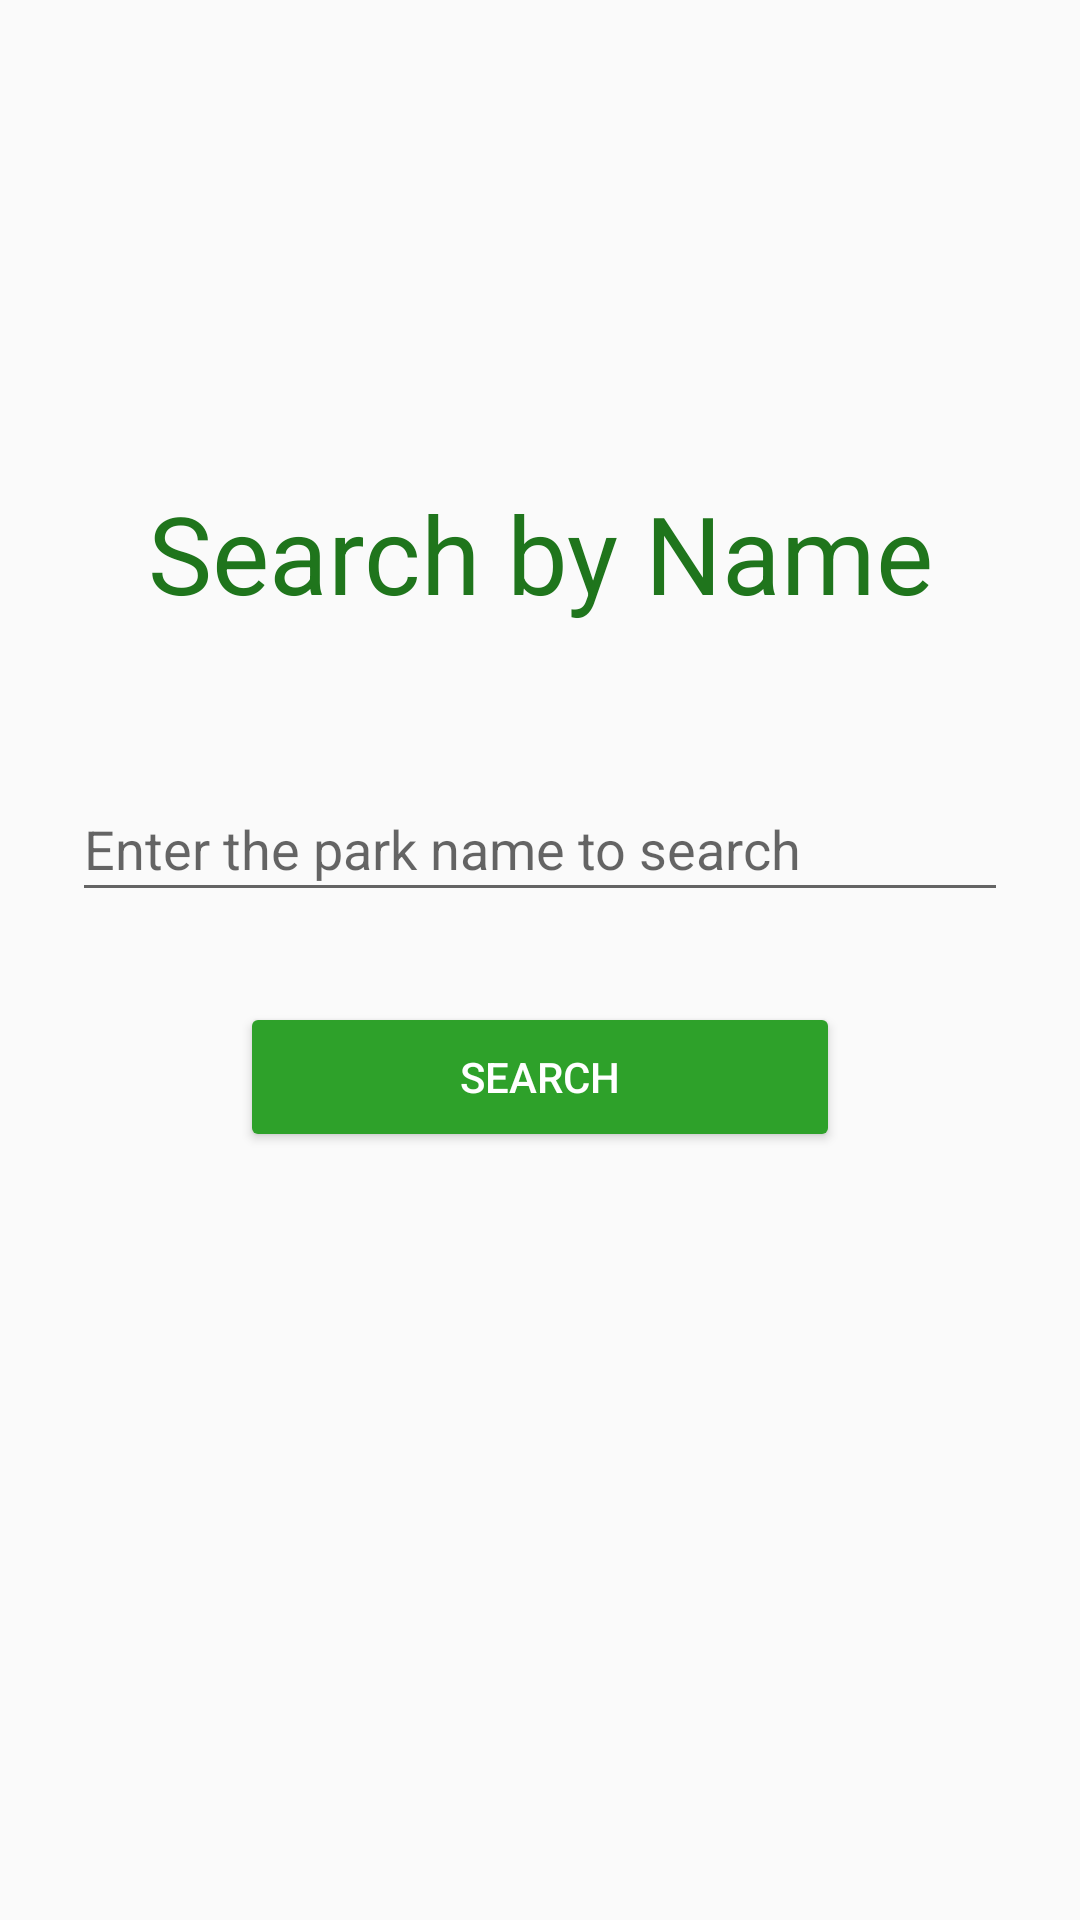

The Android layout XML behind this screen, and the referenced resources:
<!-- AndroidManifest.xml: application theme AppTheme -->
<!-- res/layout/activity_search_by_name.xml -->
<?xml version="1.0" encoding="utf-8"?>
<ScrollView xmlns:android="http://schemas.android.com/apk/res/android"
    xmlns:app="http://schemas.android.com/apk/res-auto"
    xmlns:tools="http://schemas.android.com/tools"
    tools:context=".SearchByName"
    android:layout_height="match_parent"
    android:layout_width="match_parent"
    android:fillViewport="true" >

    <androidx.constraintlayout.widget.ConstraintLayout
        android:layout_width="match_parent"
        android:layout_height="wrap_content"
        android:paddingBottom="@dimen/parkDetailPaddingBottom"
        tools:context=".SearchByName"
        android:id="@+id/searchByName">


        <TextView
            android:id="@+id/tvSearchByName"
            android:layout_width="@dimen/searchTitleWidth"
            android:layout_height="@dimen/searchTitleHeight"
            android:layout_marginTop="@dimen/searchTitleMarginTop"
            android:gravity="center"
            android:text="@string/nameSearchTxt"
            android:textColor="@color/colorPrimaryDark"
            android:textSize="@dimen/searchTitleTextSize"
            app:layout_constraintBottom_toBottomOf="parent"
            app:layout_constraintEnd_toEndOf="parent"
            app:layout_constraintStart_toStartOf="parent"
            app:layout_constraintTop_toTopOf="parent"
            app:layout_constraintVertical_bias="0.02" />

        <EditText
            android:id="@+id/etParkName"
            android:layout_width="@dimen/searchByNameInput_Width"
            android:layout_height="@dimen/searchByNameInput_Height"
            android:layout_marginTop="@dimen/searchByNameInput_MarginTop"
            android:hint="@string/parkName"
            android:inputType="text"
            app:layout_constraintBottom_toBottomOf="parent"
            app:layout_constraintEnd_toEndOf="parent"
            app:layout_constraintHorizontal_bias="0.497"
            app:layout_constraintStart_toStartOf="parent"
            app:layout_constraintTop_toTopOf="parent"
            app:layout_constraintVertical_bias="0.03" />

        <Button
            android:id="@+id/btnSearch"
            style="@style/Widget.AppCompat.Button.Colored"
            android:layout_width="@dimen/widthSearchBtn"
            android:layout_height="@dimen/heightSearchBtn"
            android:layout_marginTop="@dimen/searchByNameSearchBtn_MarginTop"
            android:text="@string/btnSearch"
            app:layout_constraintEnd_toEndOf="parent"
            app:layout_constraintStart_toStartOf="parent"
            app:layout_constraintTop_toBottomOf="@+id/etParkName" />


    </androidx.constraintlayout.widget.ConstraintLayout>
</ScrollView>
<!-- resources referenced by this layout -->
<resources>
  <color name="colorPrimaryDark">#1f751c</color>
  <dimen name="heightSearchBtn">50dp</dimen>
  <dimen name="parkDetailPaddingBottom">50dp</dimen>
  <dimen name="searchByNameInput_Height">45dp</dimen>
  <dimen name="searchByNameInput_MarginTop">250dp</dimen>
  <dimen name="searchByNameInput_Width">312dp</dimen>
  <dimen name="searchByNameSearchBtn_MarginTop">30dp</dimen>
  <dimen name="searchTitleHeight">53dp</dimen>
  <dimen name="searchTitleMarginTop">150dp</dimen>
  <dimen name="searchTitleTextSize">36sp</dimen>
  <dimen name="searchTitleWidth">342dp</dimen>
  <dimen name="widthSearchBtn">200dp</dimen>
  <string name="btnSearch">Search</string>
  <string name="nameSearchTxt">Search by Name</string>
  <string name="parkName">Enter the park name to search</string>
  <style name="AppTheme" parent="Theme.AppCompat.Light.NoActionBar">
          
          <item name="colorPrimary">@color/colorPrimary</item>
          <item name="colorPrimaryDark">@color/colorPrimaryDark</item>
          <item name="colorAccent">@color/colorAccent</item>
  
          android:textColorHint="@color/black"
      </style>
  <color name="colorPrimary">#84c482</color>
  <color name="colorAccent">#2ea12a</color>
  <!-- not gathered from this repository: default colours our renderer supplied (Android Studio template values) -->
  <color name="black">#FF000000</color>
</resources>
